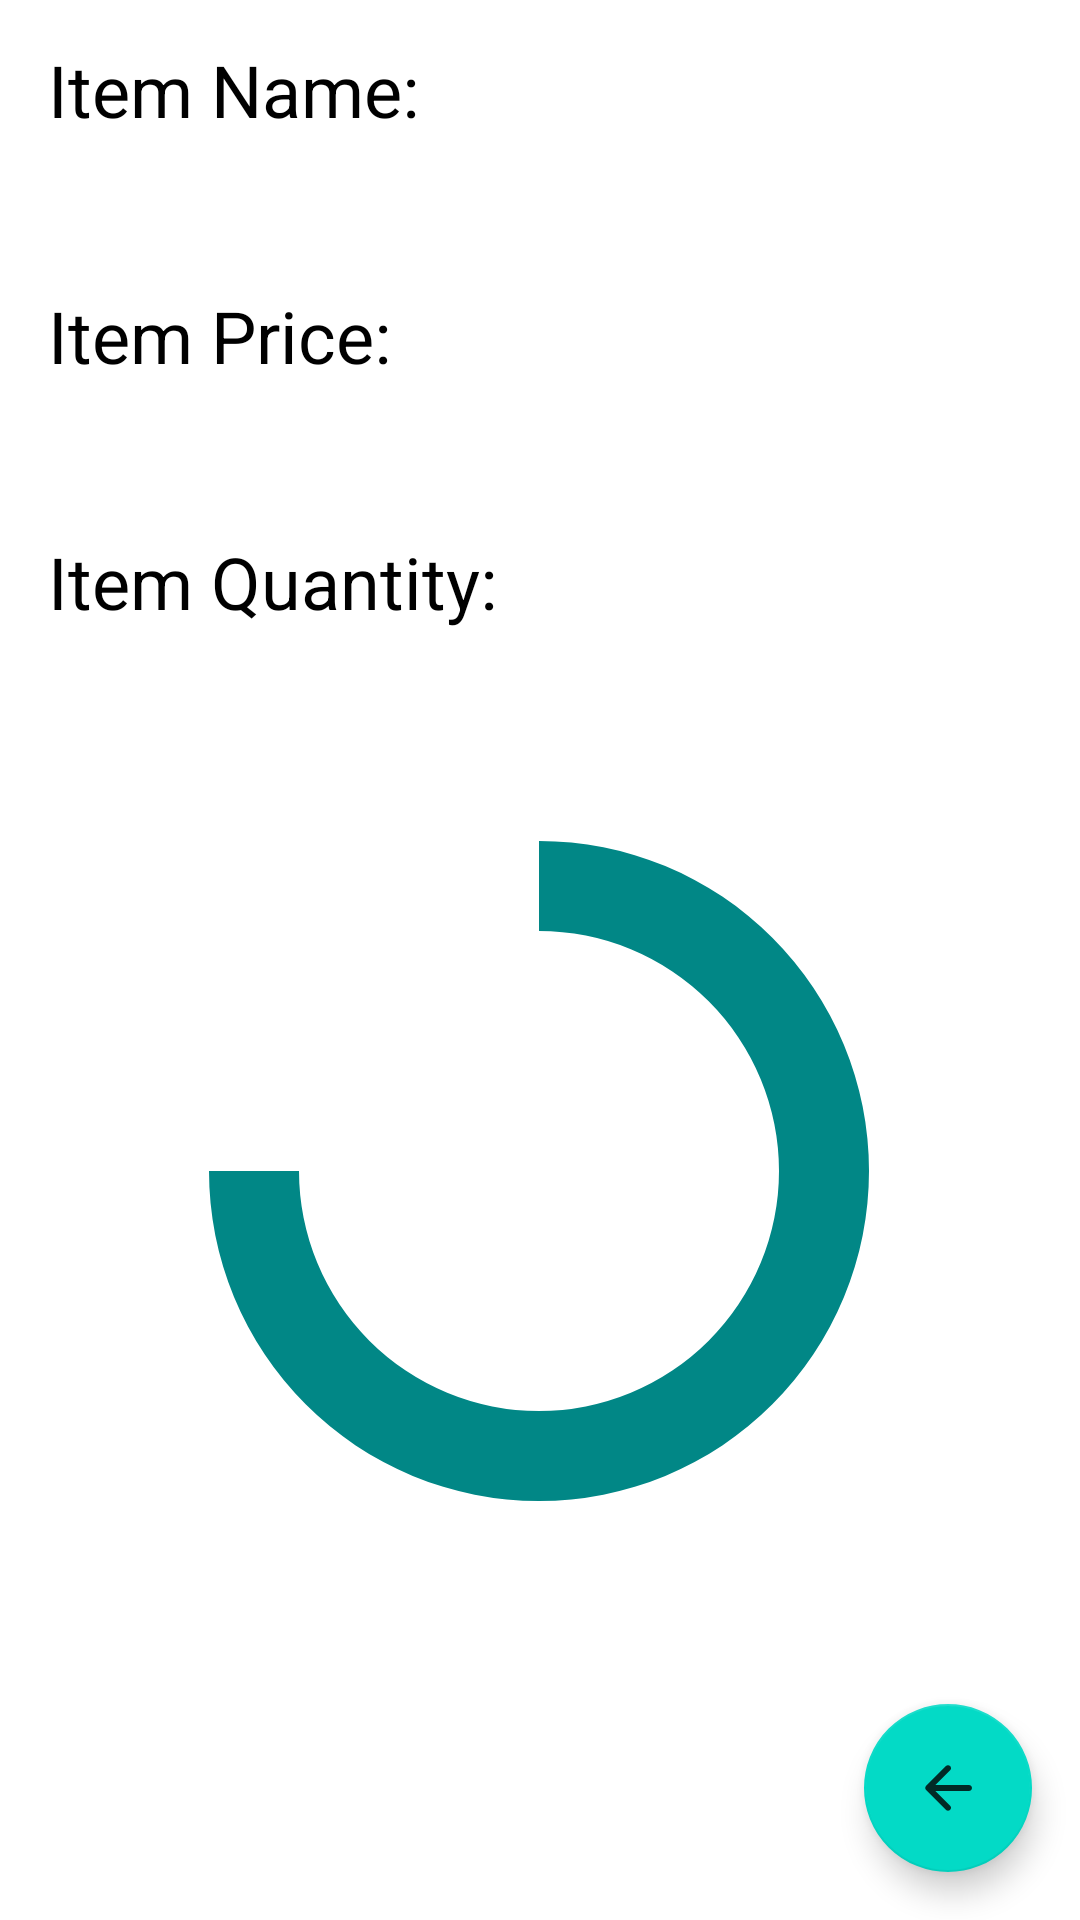

Reconstruct the res/layout file that produces this screen, plus the resources it refers to.
<!-- AndroidManifest.xml: fallback theme Theme.MaterialComponents.DayNight.NoActionBar -->
<!-- res/layout/single_item.xml -->
<?xml version="1.0" encoding="utf-8"?>
<androidx.constraintlayout.widget.ConstraintLayout xmlns:android="http://schemas.android.com/apk/res/android"
    xmlns:app="http://schemas.android.com/apk/res-auto"
    xmlns:tools="http://schemas.android.com/tools"
    android:id="@+id/linearLayout3"
    android:layout_width="match_parent"
    android:layout_height="match_parent">


    <LinearLayout
        android:layout_width="match_parent"
        android:layout_height="wrap_content"
        android:orientation="vertical"
        app:layout_constraintBottom_toTopOf="@+id/stats_progressbar"
        app:layout_constraintEnd_toEndOf="parent"
        app:layout_constraintStart_toStartOf="parent"
        app:layout_constraintTop_toTopOf="parent">

        <LinearLayout
            android:layout_width="match_parent"
            android:layout_height="wrap_content"
            android:layout_margin="16dp"
            android:orientation="vertical">

            <LinearLayout
                android:layout_width="wrap_content"
                android:layout_height="50dp"
                android:layout_gravity="center_vertical"
                android:orientation="horizontal">

                <TextView
                    android:id="@+id/textView"
                    android:layout_width="wrap_content"
                    android:layout_height="40dp"
                    android:text="@string/item_n"
                    android:textColor="@color/black"
                    android:textSize="24dp"
                    tools:layout_editor_absoluteX="63dp"
                    tools:layout_editor_absoluteY="72dp" />


                <TextView
                    android:id="@+id/scard_name"
                    android:layout_width="wrap_content"
                    android:layout_height="40dp"
                    android:textColor="@color/black"
                    android:textSize="24dp"/>


            </LinearLayout>


        </LinearLayout>


        <LinearLayout
            android:layout_width="match_parent"
            android:layout_height="wrap_content"
            android:layout_margin="16dp"
            android:orientation="vertical">

            <LinearLayout
                android:layout_width="wrap_content"
                android:layout_height="50dp"
                android:layout_gravity="center_vertical"
                android:orientation="horizontal">


                <TextView
                    android:id="@+id/textView2"
                    android:layout_width="wrap_content"
                    android:layout_height="40dp"
                    android:text="@string/item_p"
                    android:textColor="@color/black"
                    android:textSize="24dp"
                    tools:layout_editor_absoluteX="63dp"
                    tools:layout_editor_absoluteY="72dp" />


                <TextView
                    android:id="@+id/scard_price"
                    android:layout_width="wrap_content"
                    android:layout_height="wrap_content"
                    android:textColor="@color/black"
                    android:textSize="24dp" />


            </LinearLayout>


        </LinearLayout>


        <LinearLayout
            android:layout_width="match_parent"
            android:layout_height="wrap_content"
            android:layout_margin="16dp"
            android:orientation="vertical">

            <LinearLayout
                android:layout_width="wrap_content"
                android:layout_height="50dp"
                android:layout_gravity="center_vertical"
                android:orientation="horizontal">


                <TextView
                    android:layout_width="wrap_content"
                    android:layout_height="40dp"
                    android:text="@string/item_q"
                    android:textColor="@color/black"
                    android:textSize="24dp"
                    tools:layout_editor_absoluteX="63dp"
                    tools:layout_editor_absoluteY="72dp" />


                <TextView
                    android:id="@+id/scard_quantity"
                    android:layout_width="wrap_content"
                    android:layout_height="wrap_content"
                    android:textColor="@color/black"
                    android:textSize="24dp" />


            </LinearLayout>


        </LinearLayout>


    </LinearLayout>

    <ProgressBar
        android:id="@+id/stats_progressbar"
        style="?android:attr/progressBarStyleHorizontal"
        android:layout_width="300dp"
        android:layout_height="300dp"
        android:indeterminate="false"
        android:max="100"
        android:progress="75"
        android:progressDrawable="@drawable/stats_progress"
        app:layout_constraintBottom_toBottomOf="parent"
        app:layout_constraintEnd_toEndOf="parent"
        app:layout_constraintHorizontal_bias="0.495"
        app:layout_constraintStart_toStartOf="parent"
        app:layout_constraintTop_toTopOf="parent"
        app:layout_constraintVertical_bias="0.707" />

    <TextView
        android:id="@+id/id_percent"
        android:layout_width="wrap_content"
        android:layout_height="wrap_content"
        android:textSize="40sp"
        android:textStyle="bold"
        app:layout_constraintBottom_toBottomOf="@+id/stats_progressbar"
        app:layout_constraintEnd_toEndOf="@+id/stats_progressbar"
        app:layout_constraintStart_toStartOf="@+id/stats_progressbar"
        app:layout_constraintTop_toTopOf="@+id/stats_progressbar" />

    <com.google.android.material.floatingactionbutton.FloatingActionButton
        android:id="@+id/fab_3"
        android:layout_width="wrap_content"
        android:layout_height="wrap_content"
        android:layout_gravity="bottom"
        android:layout_margin="16dp"
        android:src="@drawable/round_arrow_back_24"

        app:layout_constraintBottom_toBottomOf="parent"
        app:layout_constraintEnd_toEndOf="parent">

    </com.google.android.material.floatingactionbutton.FloatingActionButton>


</androidx.constraintlayout.widget.ConstraintLayout>
<!-- resources referenced by this layout -->
<resources>
  <color name="black">#FF000000</color>
  <!-- drawable round_arrow_back_24 (drawable) -->
  <vector xmlns:android="http://schemas.android.com/apk/res/android" android:alpha="0.81" android:autoMirrored="true" android:height="24dp" android:tint="#FFFFFF" android:viewportHeight="24" android:viewportWidth="24" android:width="24dp">
        
      <path android:fillColor="@android:color/white" android:pathData="M19,11H7.83l4.88,-4.88c0.39,-0.39 0.39,-1.03 0,-1.42 -0.39,-0.39 -1.02,-0.39 -1.41,0l-6.59,6.59c-0.39,0.39 -0.39,1.02 0,1.41l6.59,6.59c0.39,0.39 1.02,0.39 1.41,0 0.39,-0.39 0.39,-1.02 0,-1.41L7.83,13H19c0.55,0 1,-0.45 1,-1s-0.45,-1 -1,-1z"/>
      
  </vector>
  <!-- drawable stats_progress (drawable) -->
  <?xml version="1.0" encoding="utf-8"?>
  <rotate xmlns:android="http://schemas.android.com/apk/res/android"
      android:fromDegrees="270"
      android:toDegrees="270">
      <shape
          android:innerRadius="80dp"
          android:shape="ring"
          android:thickness="30dp"
          android:useLevel="true">
          <solid android:color="@color/colorAccent" />
      </shape>
  </rotate>
  <string name="item_n">Item Name: </string>
  <string name="item_p">Item Price: </string>
  <string name="item_q">Item Quantity: </string>
  <color name="colorAccent">#FF018786</color>
</resources>
